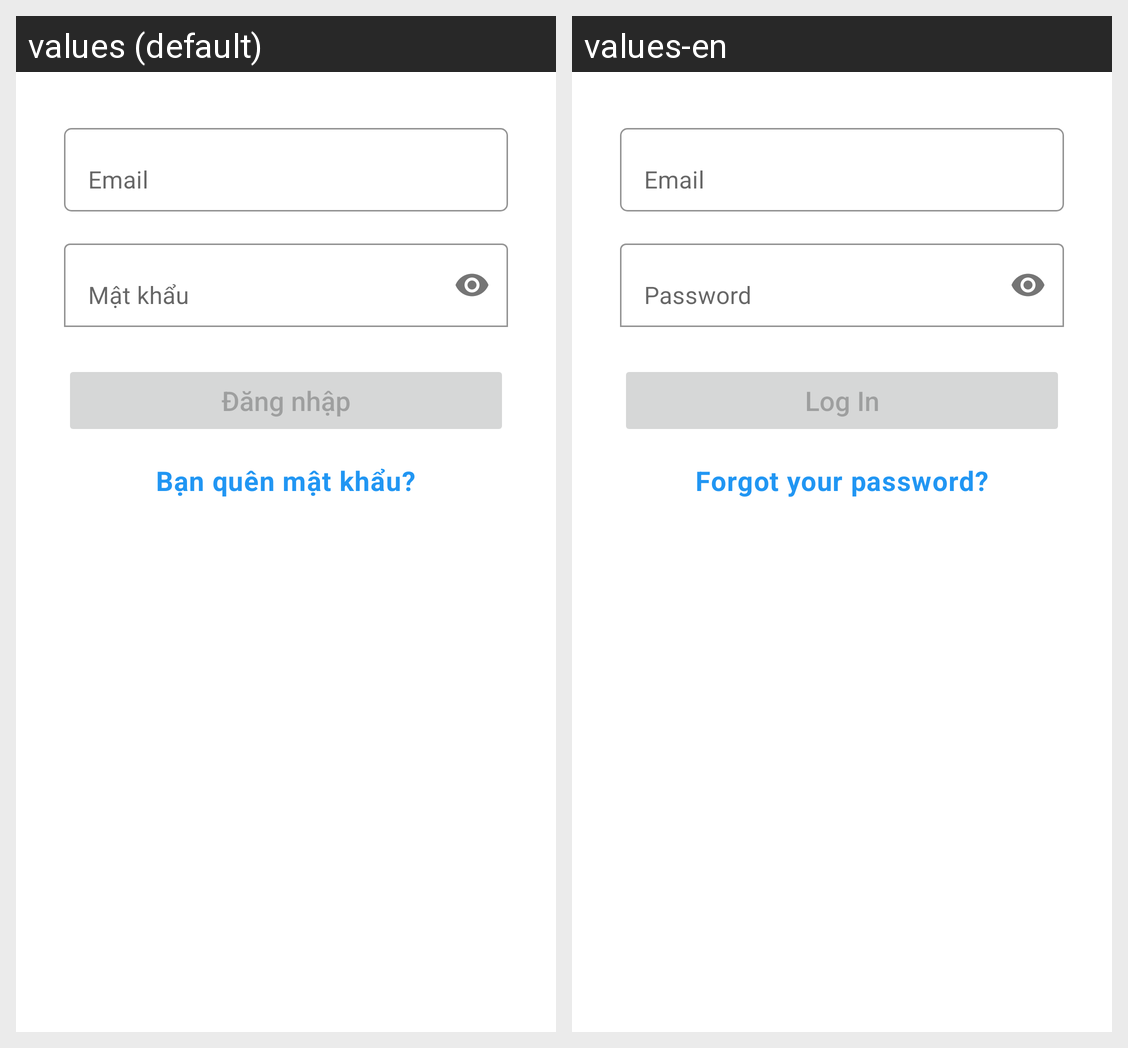

For this localized Android screen grid, give each drawn string resource with its value in every locale shown.
Android screen res/layout/fragment_log_in.xml rendered under 2 locales, left to right: values (default), values-en. Device: Nexus 5 (rendered at 1080×1920; each locale shown at half size, 540×960, under a caption strip naming it); theme Theme.KhoaLuanTotNghiep.
Strings drawn on this screen, with the default value and each locale's value (text and hints the layout hard-codes, and strings that could not be matched under every locale, appear in the picture but are not listed):

edt_password_hint
  values: Mật khẩu
  values-en: Password

btn_login_text
  values: Đăng nhập
  values-en: Log In

forgot_password_text
  values: Bạn quên mật khẩu?
  values-en: Forgot your password?
